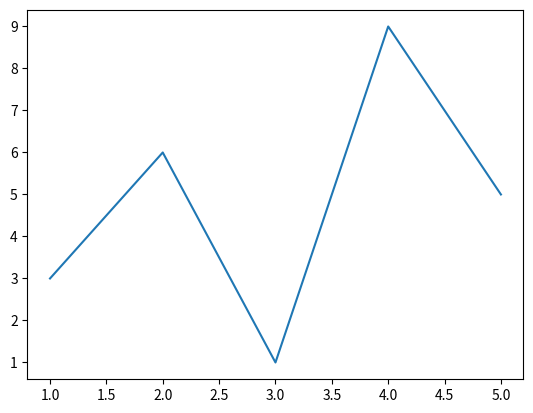

This chart was generated by the following Python code:
import matplotlib.pyplot as plt

x = [1, 2, 3, 4, 5]
y = [3, 6, 1, 9, 5]

plt.plot(x, y)
plt.show()